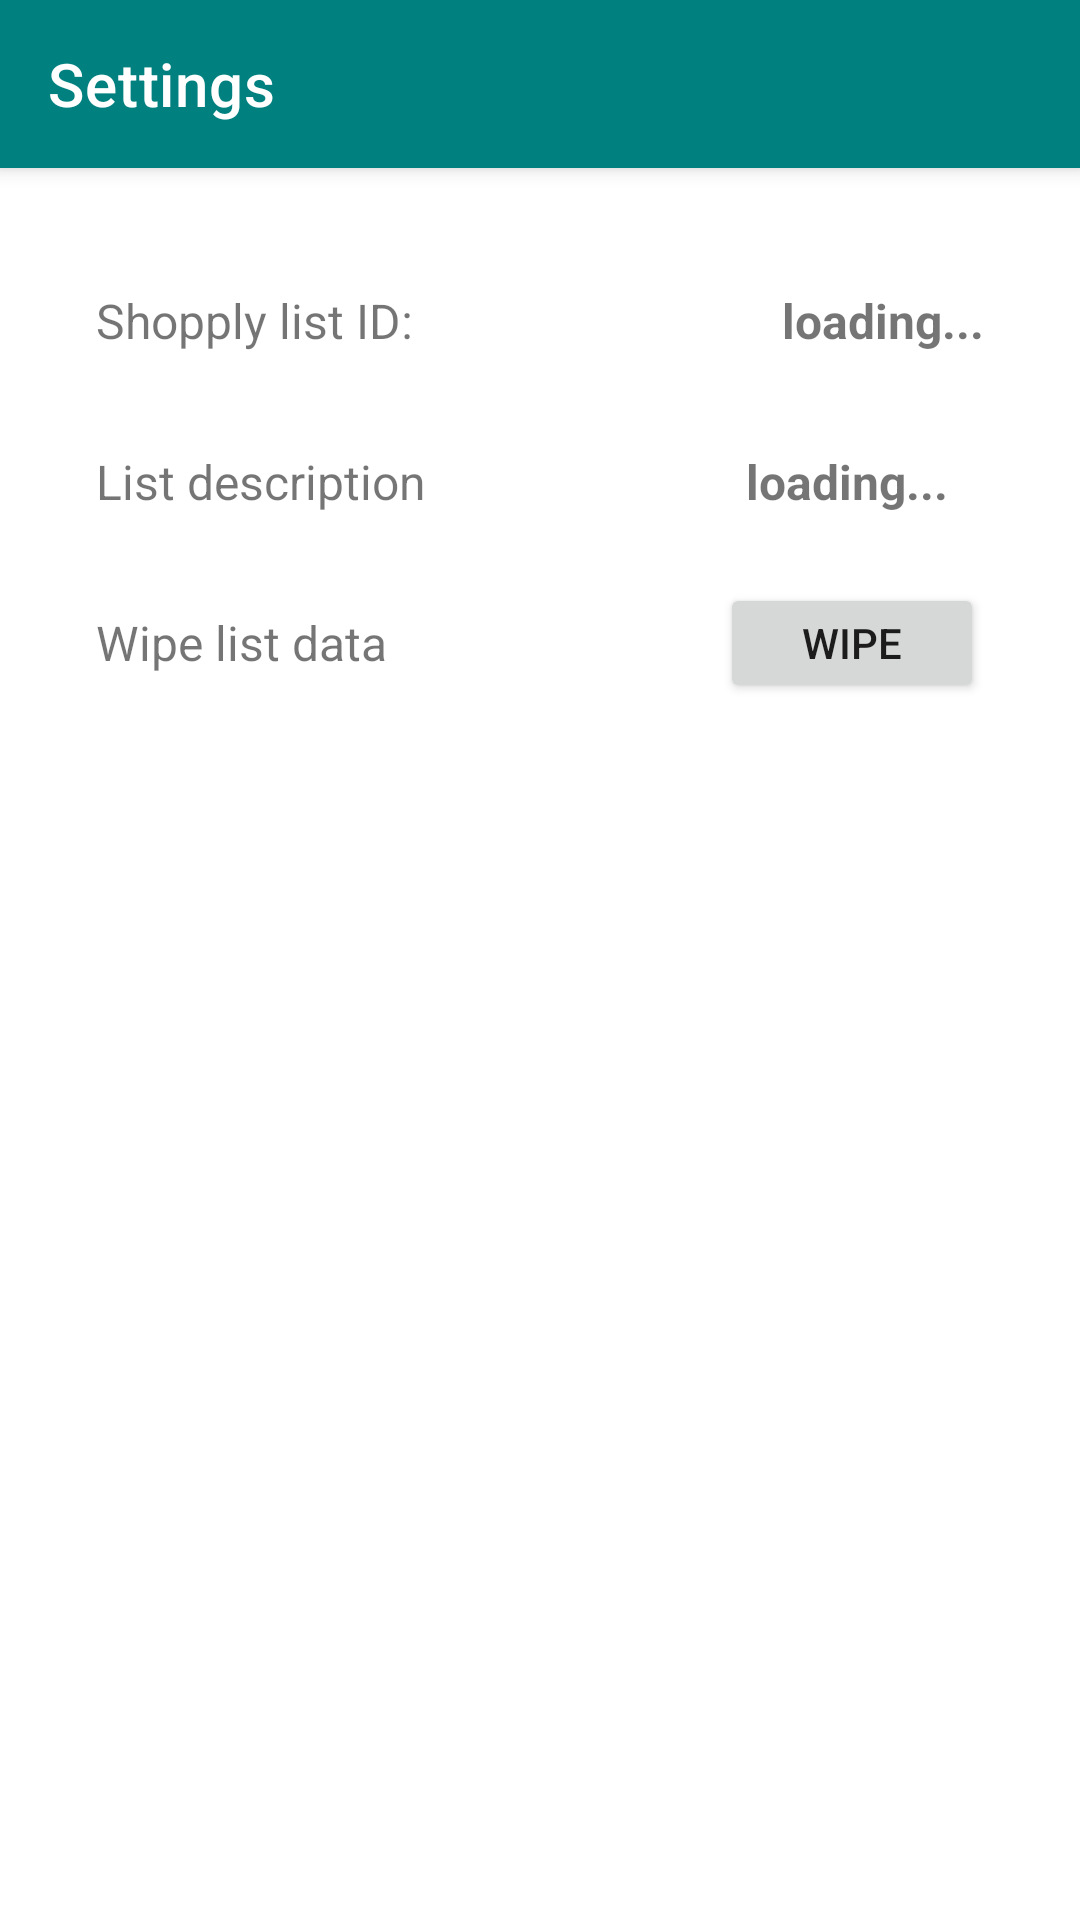

The Android layout XML behind this screen, and the referenced resources:
<!-- AndroidManifest.xml: application theme Theme.Front_Grocery_Android -->
<!-- res/layout/activity_list_settings.xml -->
<?xml version="1.0" encoding="utf-8"?>
<androidx.constraintlayout.widget.ConstraintLayout xmlns:android="http://schemas.android.com/apk/res/android"
    xmlns:app="http://schemas.android.com/apk/res-auto"
    xmlns:tools="http://schemas.android.com/tools"
    android:layout_width="match_parent"
    android:layout_height="match_parent"
    tools:context=".ui.ListSettingsActivity">

    <com.google.android.material.appbar.MaterialToolbar
        android:id="@+id/settings_toolbar"
        style="@style/Widget.MaterialComponents.Toolbar.Primary"
        android:layout_width="match_parent"
        android:layout_height="?attr/actionBarSize"
        app:layout_constraintEnd_toEndOf="parent"
        app:layout_constraintStart_toStartOf="parent"
        app:layout_constraintTop_toTopOf="parent"
        app:title="@string/title_settings" />

    <TextView
        android:id="@+id/textView11"
        android:layout_width="wrap_content"
        android:layout_height="wrap_content"
        android:layout_marginStart="32dp"
        android:layout_marginTop="40dp"
        android:text="@string/shopply_list_id"
        android:textSize="16sp"
        app:layout_constraintStart_toStartOf="parent"
        app:layout_constraintTop_toBottomOf="@+id/settings_toolbar" />

    <TextView
        android:id="@+id/text_view_list_id_label_settings"
        android:layout_width="wrap_content"
        android:layout_height="wrap_content"
        android:layout_marginTop="40dp"
        android:layout_marginEnd="32dp"
        android:text="@string/loading"
        android:textSize="16sp"
        android:textStyle="bold"
        app:layout_constraintEnd_toEndOf="parent"
        app:layout_constraintTop_toBottomOf="@+id/settings_toolbar" />

    <TextView
        android:id="@+id/textView13"
        android:layout_width="wrap_content"
        android:layout_height="wrap_content"
        android:layout_marginStart="32dp"
        android:layout_marginTop="32dp"
        android:text="@string/list_description"
        android:textSize="16sp"
        app:layout_constraintStart_toStartOf="parent"
        app:layout_constraintTop_toBottomOf="@+id/textView11" />

    <TextView
        android:id="@+id/text_view_list_description_settings"
        android:layout_width="0dp"
        android:layout_height="wrap_content"
        android:layout_marginStart="32dp"
        android:layout_marginTop="32dp"
        android:layout_marginEnd="12dp"
        android:text="@string/loading"
        android:maxLines="1"
        android:textAlignment="viewEnd"
        android:textSize="16sp"
        android:textStyle="bold"
        app:layout_constraintEnd_toStartOf="@+id/image_button_change_description"
        app:layout_constraintHorizontal_bias="1.0"
        app:layout_constraintStart_toEndOf="@+id/textView13"
        app:layout_constraintTop_toBottomOf="@+id/text_view_list_id_label_settings" />

    <ImageButton
        android:id="@+id/image_button_change_description"
        android:layout_width="wrap_content"
        android:layout_height="wrap_content"
        android:layout_marginTop="31dp"
        android:layout_marginEnd="32dp"
        android:background="#FFFFFF"
        app:layout_constraintEnd_toEndOf="parent"
        app:layout_constraintTop_toBottomOf="@+id/text_view_list_id_label_settings"
        app:srcCompat="@drawable/ic_baseline_drive_file_rename_outline_24" />

    <TextView
        android:id="@+id/textView15"
        android:layout_width="wrap_content"
        android:layout_height="wrap_content"
        android:layout_marginStart="32dp"
        android:layout_marginTop="32dp"
        android:text="@string/wipe_list_data"
        android:textSize="16sp"
        app:layout_constraintStart_toStartOf="parent"
        app:layout_constraintTop_toBottomOf="@+id/textView13" />

    <ImageButton
        android:id="@+id/image_button_settings_help"
        android:layout_width="wrap_content"
        android:layout_height="wrap_content"
        android:layout_marginStart="12dp"
        android:layout_marginTop="31dp"
        android:background="#FFFFFF"
        app:layout_constraintStart_toEndOf="@+id/textView15"
        app:layout_constraintTop_toBottomOf="@+id/textView13"
        app:srcCompat="@drawable/ic_baseline_help_outline_24" />

    <Button
        android:id="@+id/button_wipe"
        android:layout_width="wrap_content"
        android:layout_height="40dp"
        android:layout_marginTop="23dp"
        android:layout_marginEnd="32dp"
        android:text="@string/wipe"
        app:layout_constraintEnd_toEndOf="parent"
        app:layout_constraintTop_toBottomOf="@+id/text_view_list_description_settings" />

</androidx.constraintlayout.widget.ConstraintLayout>
<!-- resources referenced by this layout -->
<resources>
  <string name="list_description">List description</string>
  <string name="loading">loading...</string>
  <string name="shopply_list_id">Shopply list ID: </string>
  <string name="title_settings">Settings</string>
  <string name="wipe">Wipe</string>
  <string name="wipe_list_data">Wipe list data</string>
  <style name="Theme.Front_Grocery_Android" parent="Theme.MaterialComponents.DayNight.NoActionBar">
          
          <item name="colorPrimary">@color/theme_color_light</item>
          <item name="colorPrimaryVariant">@color/theme_color_darker</item>
          <item name="colorOnPrimary">@color/white</item>
          
          <item name="colorSecondary">@color/theme_color_darker</item>
          <item name="colorSecondaryVariant">@color/teal_700</item>
          <item name="colorOnSecondary">@color/black</item>
          
          <item name="android:statusBarColor" tools:targetApi="l">?attr/colorPrimaryVariant</item>
          
      </style>
  <color name="theme_color_light">#FF00807F</color>
  <color name="theme_color_darker">#FF245C6C</color>
  <color name="white">#FFFFFFFF</color>
  <color name="teal_700">#FF018786</color>
  <color name="black">#FF000000</color>
</resources>
